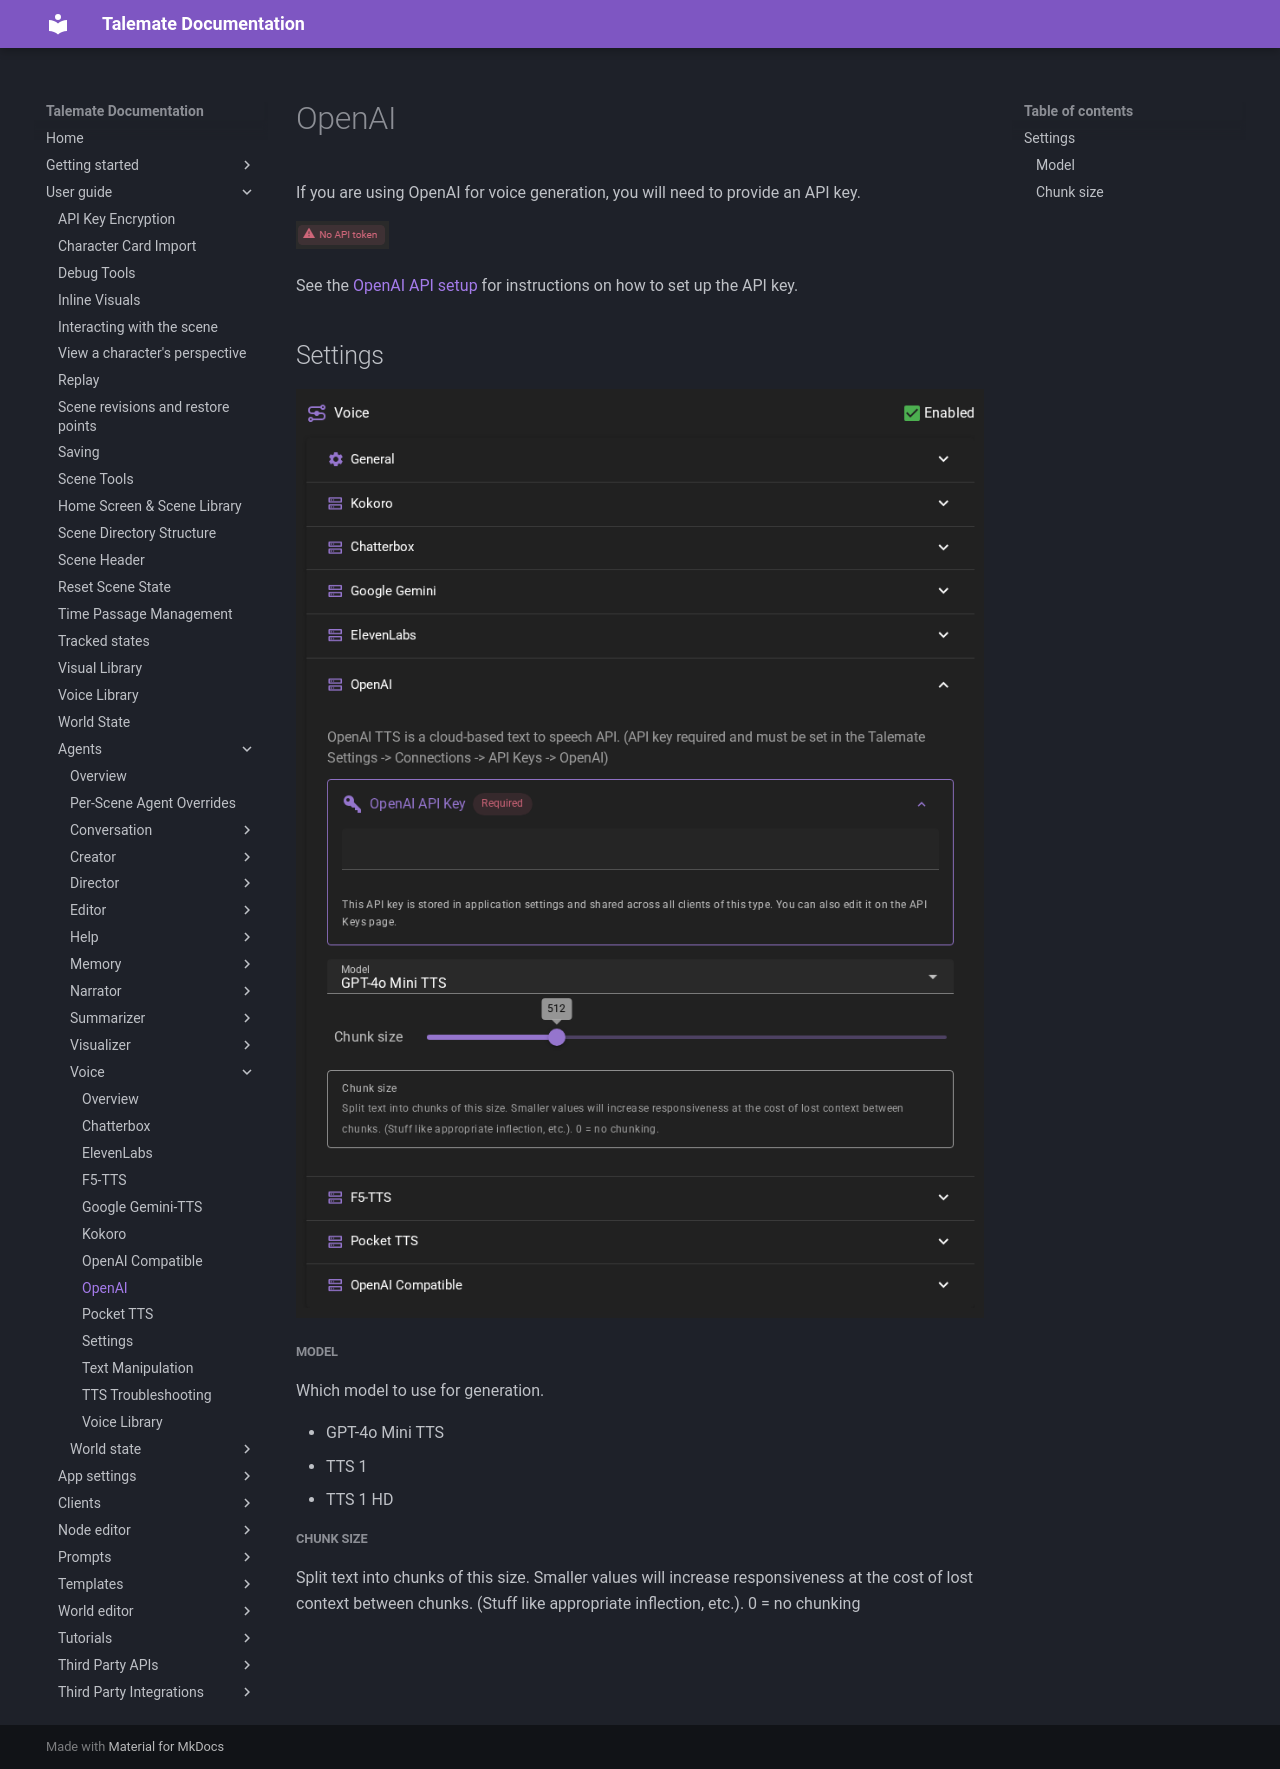

repository: vegu-ai/talemate · page: user-guide/agents/voice/openai/index.html · generator: mkdocs

# OpenAI

If you are using OpenAI for voice generation, you will need to provide an API key.

![no api token](/talemate/img/0.26.0/no-api-token.png)

See the [OpenAI API setup](/talemate/user-guide/apis/openai/) for instructions on how to set up the API key.

## Settings

![Voice agent openai settings](/talemate/img/0.40.0/openai-tts-api-settings.png)

##### Model

Which model to use for generation.

- GPT-4o Mini TTS
- TTS 1
- TTS 1 HD

##### Chunk size

Split text into chunks of this size. Smaller values will increase responsiveness at the cost of lost context between chunks. (Stuff like appropriate inflection, etc.). 0 = no chunking
